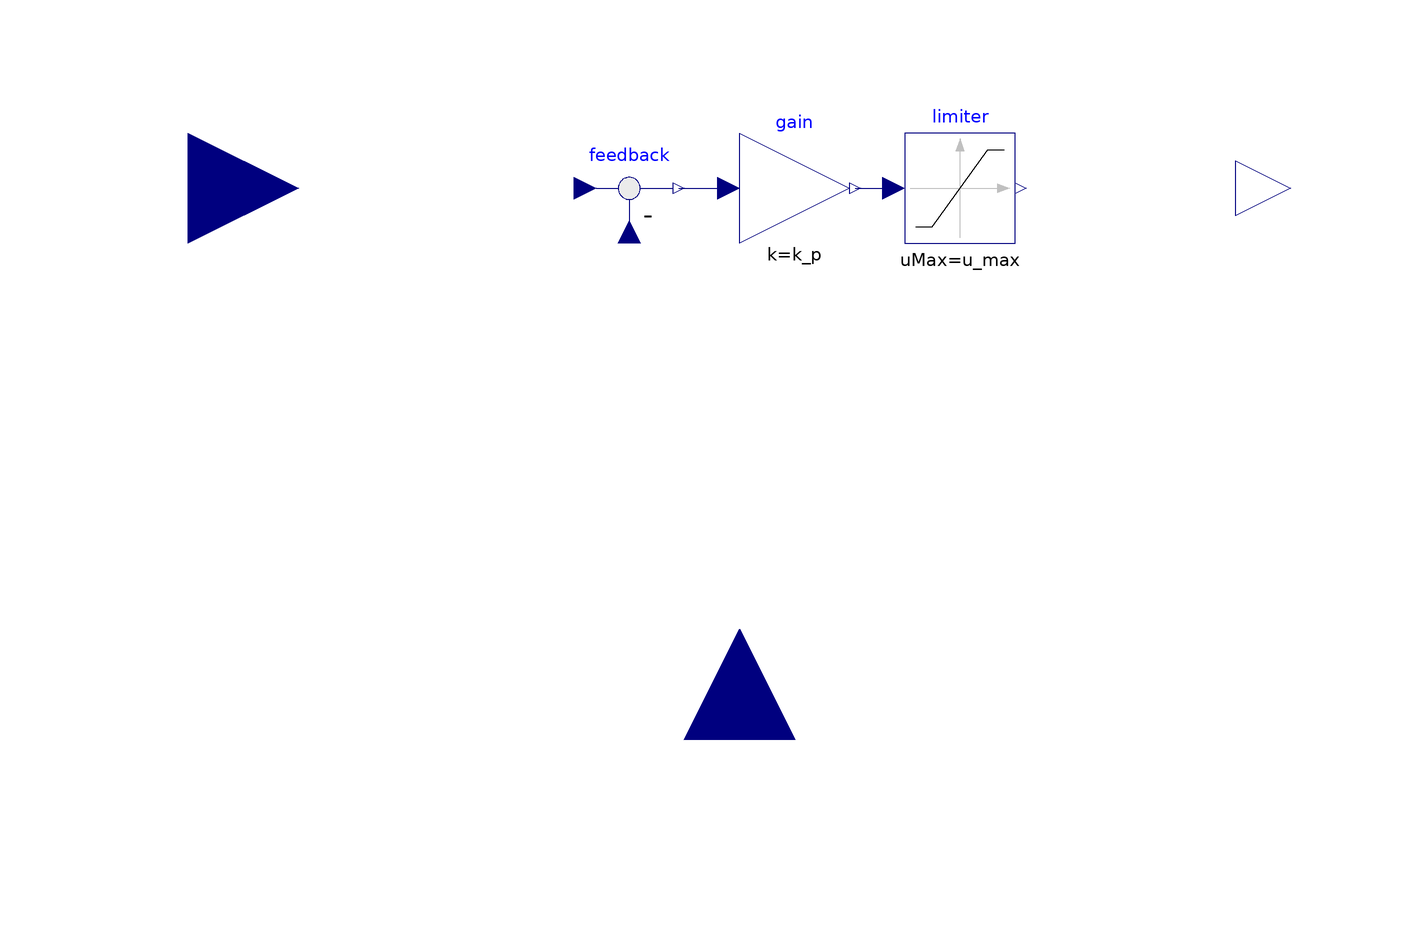

Above is the diagram view of the following Modelica model: its components placed by their Placement annotations and its connect equations drawn as lines.

partial block ProportionalPartial
  parameter Real k_p = 25 "Proportional gain";
  parameter Real u_max = 10 "Maximum set value";
  Modelica.Blocks.Interfaces.RealInput r annotation(
    Placement(visible = true, transformation(origin = {-100, 0}, extent = {{-20, -20}, {20, 20}}, rotation = 0), iconTransformation(origin = {-94, 0}, extent = {{-20, -20}, {20, 20}}, rotation = 0)));
  Modelica.Blocks.Interfaces.RealOutput u annotation(
    Placement(visible = true, transformation(origin = {100, 0}, extent = {{-10, -10}, {10, 10}}, rotation = 0), iconTransformation(origin = {92, 0}, extent = {{-10, -10}, {10, 10}}, rotation = 0)));
  Modelica.Blocks.Interfaces.RealInput y annotation(
    Placement(visible = true, transformation(origin = {0, -100}, extent = {{-20, -20}, {20, 20}}, rotation = 90), iconTransformation(origin = {0, -96}, extent = {{-20, -20}, {20, 20}}, rotation = 90)));
  Modelica.Blocks.Math.Gain gain(k = k_p)  annotation(
    Placement(visible = true, transformation(origin = {10, 0}, extent = {{-10, -10}, {10, 10}}, rotation = 0)));
  Modelica.Blocks.Math.Feedback feedback annotation(
    Placement(visible = true, transformation(origin = {-20, 0}, extent = {{-10, -10}, {10, 10}}, rotation = 0)));
  Modelica.Blocks.Nonlinear.Limiter limiter(uMax = u_max, uMin = -u_max)  annotation(
    Placement(visible = true, transformation(origin = {40, 0}, extent = {{-10, -10}, {10, 10}}, rotation = 0)));
equation
  connect(feedback.y, gain.u) annotation(
    Line(points = {{-11, 0}, {-3, 0}}, color = {0, 0, 127}));
  connect(gain.y, limiter.u) annotation(
    Line(points = {{21, 0}, {28, 0}}, color = {0, 0, 127}));
end ProportionalPartial;